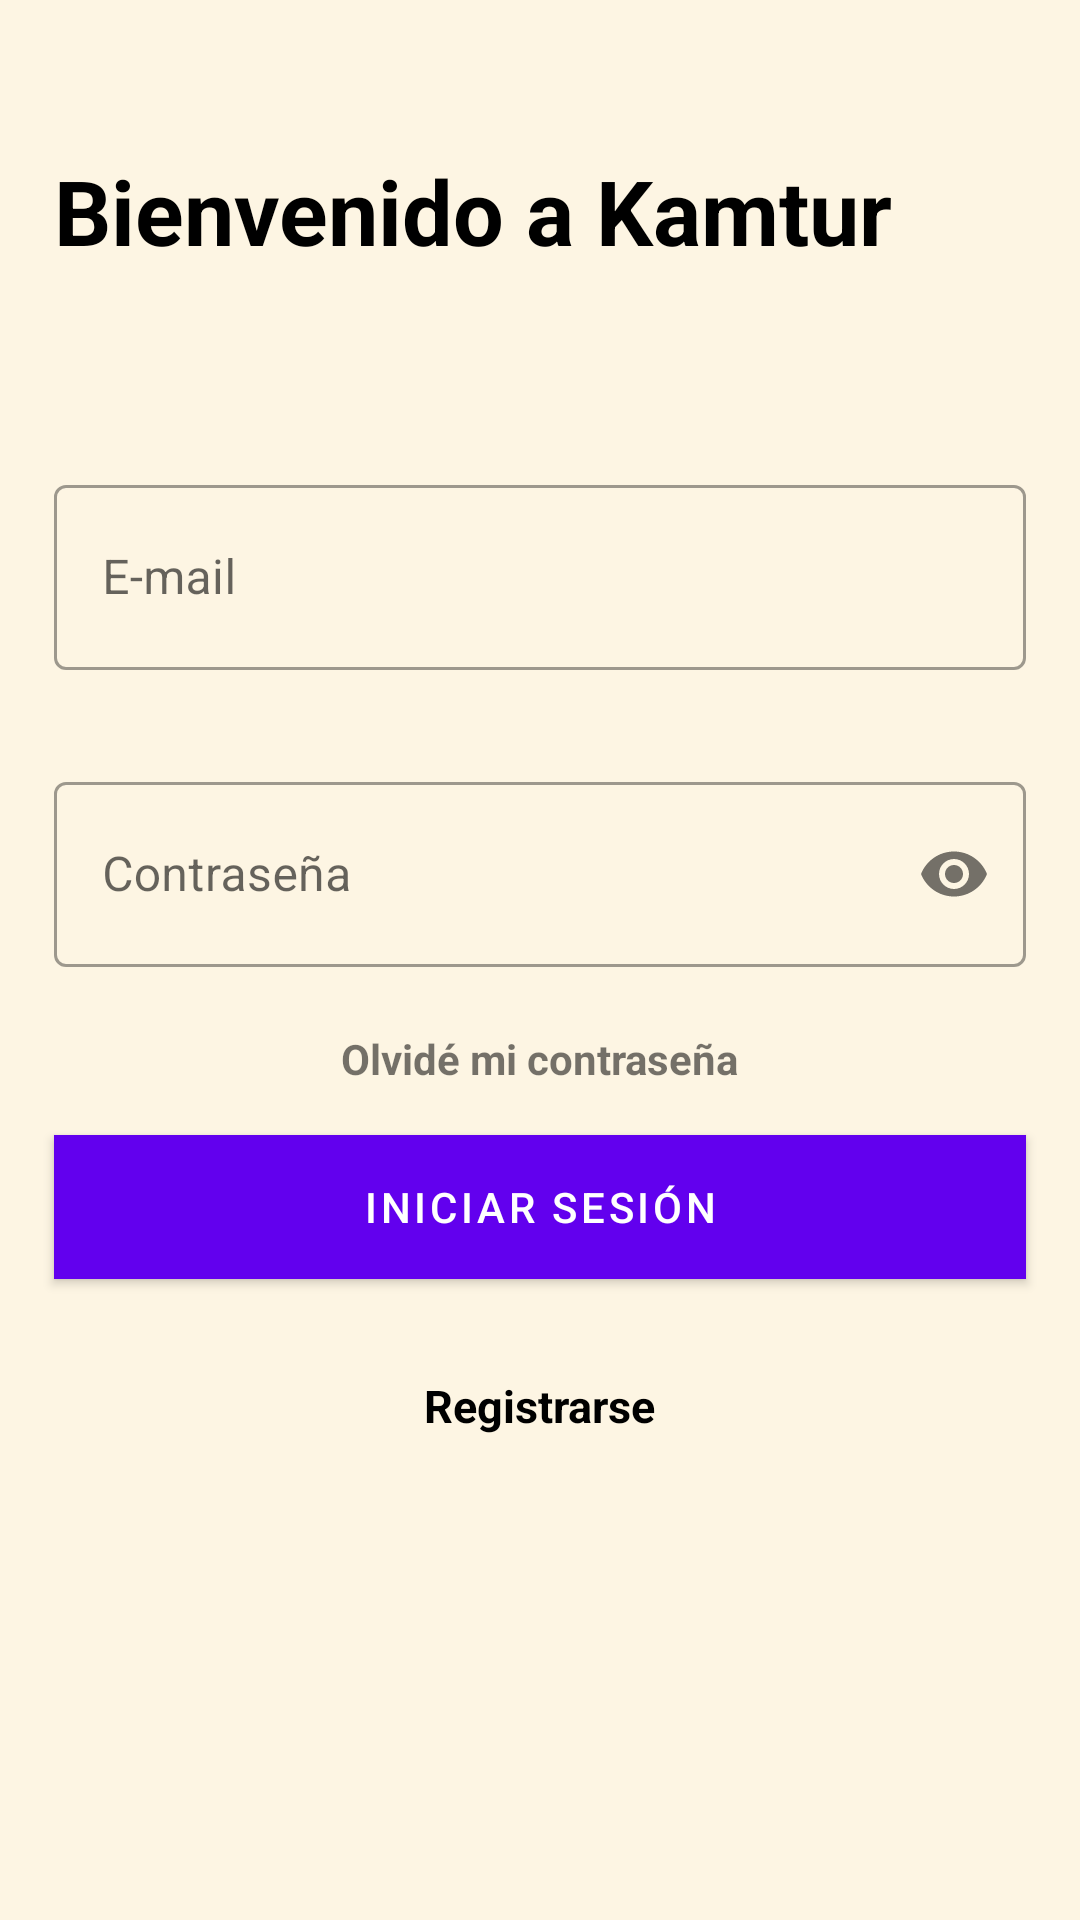

Write the Android layout XML for this screen, with the resource values it uses.
<!-- AndroidManifest.xml: activity theme Theme.Kamtur.Login -->
<!-- res/layout/activity_login.xml -->
<?xml version="1.0" encoding="utf-8"?>
<androidx.appcompat.widget.LinearLayoutCompat xmlns:android="http://schemas.android.com/apk/res/android"
    xmlns:app="http://schemas.android.com/apk/res-auto"
    xmlns:tools="http://schemas.android.com/tools"
    android:id="@+id/main"
    android:layout_width="match_parent"
    android:layout_height="match_parent"
    android:background="@color/kamtur_background_app"
    android:orientation="vertical"
    tools:context="ui.login.LoginActivity">

    <TextView
        android:layout_width="wrap_content"
        android:layout_height="wrap_content"
        android:layout_marginVertical="50dp"
        android:layout_marginStart="18dp"
        android:gravity="center"
        android:text="@string/Bienvenido"
        android:textColor="@color/black"
        android:textSize="30sp"
        android:textStyle="bold" />


    <com.google.android.material.textfield.TextInputLayout
        android:layout_width="match_parent"
        android:layout_height="wrap_content"
        android:layout_marginVertical="16dp"
        android:layout_marginStart="18dp"
        android:layout_marginEnd="18dp"
        style="@style/Widget.MaterialComponents.TextInputLayout.OutlinedBox" >
        <EditText
            android:id="@+id/et_email"
            android:layout_width="match_parent"
            android:layout_height="wrap_content"
            android:drawableStart="@drawable/ic_email"
            android:padding="20dp"
            android:drawablePadding="10dp"
            android:hint="@string/e_mail"
            android:minHeight="48dp"
            android:paddingHorizontal="10dp" />
    </com.google.android.material.textfield.TextInputLayout>



    <com.google.android.material.textfield.TextInputLayout
        android:layout_width="match_parent"
        android:layout_height="wrap_content"
        android:layout_marginVertical="16dp"
        android:layout_marginStart="18dp"
        android:layout_marginEnd="18dp"
        style="@style/Widget.MaterialComponents.TextInputLayout.OutlinedBox"
        app:passwordToggleEnabled="true" >

        <EditText
            android:id="@+id/et_password"
            android:layout_width="match_parent"
            android:layout_height="wrap_content"
            android:drawableStart="@drawable/ic_contrasegna"
            android:padding="20dp"
            android:drawablePadding="10dp"
            android:ems="10"
            android:hint="@string/password"
            android:inputType="textPassword"
            android:minHeight="48dp"
            android:paddingHorizontal="10dp" />
    </com.google.android.material.textfield.TextInputLayout>

    <TextView
        android:id="@+id/tvOlvidar"
        android:layout_width="wrap_content"
        android:layout_height="wrap_content"
        android:layout_marginTop="5dp"
        android:layout_gravity="center"
        android:text="@string/forgotPassword"
        android:textStyle="bold"/>


    <Button
        android:id="@+id/btInicioSesion"
        android:layout_width="match_parent"
        android:layout_height="wrap_content"
        android:layout_marginVertical="16dp"
        android:layout_marginStart="18dp"
        android:layout_marginEnd="18dp"
        android:background="@color/kamtur_background_button_accept"
        android:text="@string/inicio_sesion" />

    <TextView
        android:id="@+id/tvRegistrarse"
        android:layout_width="wrap_content"
        android:layout_height="wrap_content"
        android:layout_gravity="center"
        android:layout_marginVertical="16dp"
        android:clickable="true"
        android:focusable="true"
        android:minHeight="48dp"
        android:text="@string/registrarse"
        android:textColor="@color/black"
        android:textSize="15sp"
        android:textStyle="bold" />


</androidx.appcompat.widget.LinearLayoutCompat>
<!-- resources referenced by this layout -->
<resources>
  <color name="black">#FF000000</color>
  <color name="kamtur_background_app">#FDF5E3</color>
  <color name="kamtur_background_button_accept">#414BB2</color>
  <string name="Bienvenido">Bienvenido a Kamtur</string>
  <string name="e_mail">E-mail</string>
  <string name="forgotPassword">Olvidé mi contraseña</string>
  <string name="inicio_sesion">Iniciar Sesión</string>
  <string name="password">Contraseña</string>
  <string name="registrarse">Registrarse</string>
  <style name="Theme.Kamtur.Login" parent="Theme.MaterialComponents.DayNight.NoActionBar">
          
          <item name="colorPrimary">@color/purple_500</item>
          <item name="colorPrimaryVariant">@color/purple_700</item>
          <item name="colorOnPrimary">@color/white</item>
          
          <item name="colorSecondary">@color/teal_200</item>
          <item name="colorSecondaryVariant">@color/teal_700</item>
          <item name="colorOnSecondary">@color/black</item>
          
          <item name="android:statusBarColor">@color/kamtur_background_app</item>
          
      </style>
  <color name="purple_500">#FF6200EE</color>
  <color name="purple_700">#FF3700B3</color>
  <color name="white">#FFFFFFFF</color>
  <color name="teal_200">#FF03DAC5</color>
  <color name="teal_700">#FF018786</color>
</resources>
